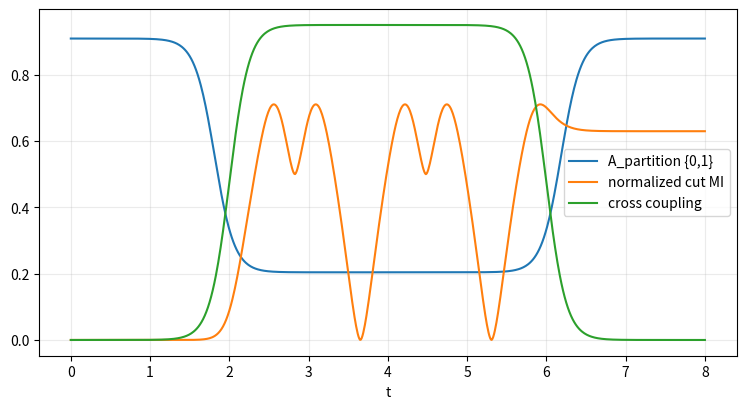

Write the Python code that produced this figure.
import numpy as np, itertools, matplotlib.pyplot as plt
I=np.eye(2,dtype=complex); X=np.array([[0,1],[1,0]],complex)
def op(site):
    a=1
    for k in range(4): a=np.kron(a,X if k==site else I)
    return a
Xs=[op(i) for i in range(4)]
def Jmat(t):
    # two stable pairs; cross bridge turns on smoothly, stays high, then turns off
    on=1/(1+np.exp(-8*(t-2)))
    off=1/(1+np.exp(8*(t-6)))
    b=0.95*on*off
    J=np.zeros((4,4)); J[0,1]=J[1,0]=1.; J[2,3]=J[3,2]=.9
    for i in [0,1]:
        for j in [2,3]: J[i,j]=J[j,i]=b
    return J
def H(t):
    J=Jmat(t); h=np.zeros((16,16),complex)
    for i in range(4):
        for j in range(i+1,4): h += J[i,j]*(Xs[i]@Xs[j])
    return h
def step(psi,t,dt):
    w,v=np.linalg.eigh(H(t+dt/2)); U=(v*np.exp(-1j*w*dt))@v.conj().T
    return U@psi
def entropy(r):
    z=np.linalg.eigvalsh((r+r.conj().T)/2); z=z[z>1e-12]
    return float(-np.sum(z*np.log2(z)))
def reduced(psi,S):
    S=list(S); E=[i for i in range(4) if i not in S]
    a=psi.reshape([2]*4); a=np.transpose(a,S+E).reshape(2**len(S),2**len(E))
    return a@a.conj().T
def mutual_cut(psi,S):
    rS=reduced(psi,S); return 2*entropy(rS) # global state is pure
def boundary(J,S,K0=.1):
    S=set(S); E=set(range(4))-S
    win=sum(abs(J[i,j]) for i in S for j in S if i<j)
    wout=sum(abs(J[i,j]) for i in S for j in E)
    A=win/(win+wout+K0); return win,wout,A


dt=.01; ts=np.arange(0,8+dt,dt); psi=np.zeros(16,complex); psi[0]=1
A=[]; Ccut=[]; bridge=[]
for k,t in enumerate(ts):
    J=Jmat(t); A.append(boundary(J,(0,1))[2]); Ccut.append(mutual_cut(psi,(0,1))/4); bridge.append(J[0,2])
    if k<len(ts)-1: psi=step(psi,t,dt)
plt.figure(figsize=(9,4.5)); plt.plot(ts,A,label='A_partition {0,1}'); plt.plot(ts,Ccut,label='normalized cut MI'); plt.plot(ts,bridge,label='cross coupling'); plt.legend(); plt.xlabel('t'); plt.grid(alpha=.25); plt.show()


pairs=[(0,1),(0,2),(0,3)] # canonical 2|2 cuts
sample=np.linspace(0,8,81); psi=np.zeros(16,complex); psi[0]=1; cur=0.; out=[]
for target in sample:
    while cur+dt/2 < target:
        psi=step(psi,cur,dt); cur+=dt
    scores=[]
    for S in pairs:
        a=boundary(Jmat(target),S)[2]; c=mutual_cut(psi,S)/4
        # diagnostic only: structural autonomy rewarded, boundary entanglement penalized
        q=a*(1-c)
        scores.append((q,S,a,c))
    out.append((target,max(scores)))
for row in out[::10]: print(row)


def regime(a):
    if a>.65: return 'two-cluster candidate'
    if a<.35: return 'merged-network candidate'
    return 'transition'
for t in [0,1,2,3,4,5,6,7,8]: print(t,round(boundary(Jmat(t),(0,1))[2],3),regime(boundary(Jmat(t),(0,1))[2]))
